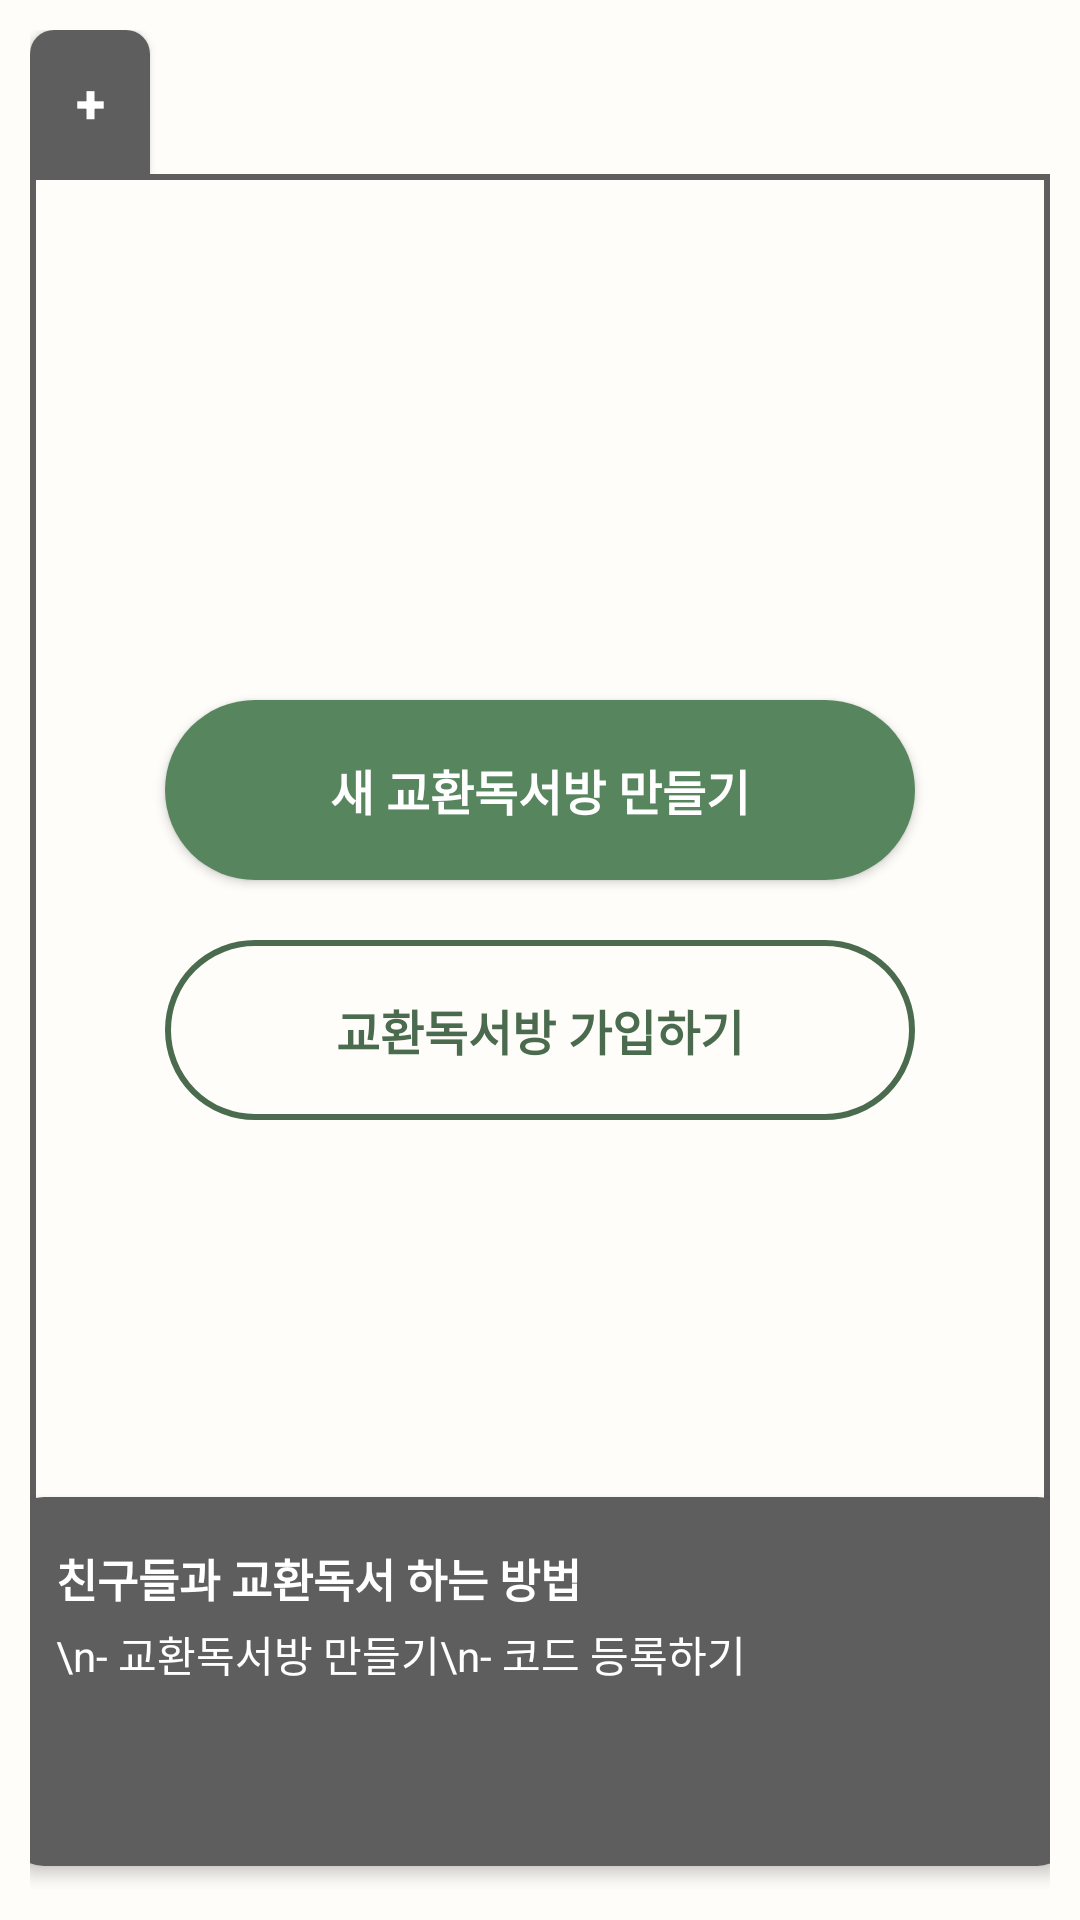

Reconstruct the res/layout file that produces this screen, plus the resources it refers to.
<!-- AndroidManifest.xml: application theme Theme.OneDayOnePaper -->
<!-- res/layout/group_main_select.xml -->
<?xml version="1.0" encoding="utf-8"?>
<LinearLayout xmlns:android="http://schemas.android.com/apk/res/android"
    android:layout_width="match_parent"
    android:layout_height="match_parent"
    android:background="#FFFDF9"
    android:orientation="vertical"
    android:padding="10dp">

    <LinearLayout
        android:layout_width="match_parent"
        android:layout_height="wrap_content"
        android:orientation="horizontal"
        android:gravity="center_vertical">

        <androidx.appcompat.widget.AppCompatButton
            android:id="@+id/btnAddGroup"
            android:layout_width="40dp"
            android:layout_height="48dp"
            android:background="@drawable/tab_selected_bg"
            android:text="+"
            android:textSize="18sp"
            android:textStyle="bold"
            android:textColor="@color/white"
            android:gravity="center" />

        <HorizontalScrollView
            android:layout_width="0dp"
            android:layout_height="wrap_content"
            android:layout_weight="1"
            android:scrollbars="none"
            android:fillViewport="false">

            <LinearLayout
                android:id="@+id/layoutGroupTabsMain"
                android:layout_width="wrap_content"
                android:layout_height="wrap_content"
                android:orientation="horizontal" />

        </HorizontalScrollView>

    </LinearLayout>


    <LinearLayout
        android:layout_width="match_parent"
        android:layout_height="0dp"
        android:layout_weight="1"
        android:gravity="center"
        android:orientation="vertical"
        android:background="@drawable/outline_gray_box">

        <androidx.appcompat.widget.AppCompatButton
            android:id="@+id/btnMakeGroup"
            android:layout_width="250dp"
            android:layout_height="60dp"
            android:background="@drawable/btn_deepgreen_rounded"
            android:text="새 교환독서방 만들기"
            android:textColor="@android:color/white"
            android:textSize="16sp"
            android:textStyle="bold"
            android:layout_marginBottom="20dp" />

        <androidx.appcompat.widget.AppCompatButton
            android:id="@+id/btnJoinGroup"
            android:layout_width="250dp"
            android:layout_height="60dp"
            android:background="@drawable/btn_green_outline"
            android:text="교환독서방 가입하기"
            android:textColor="#4A6B4E"
            android:textSize="16sp"
            android:textStyle="bold" />
    </LinearLayout>

    <LinearLayout
        android:layout_width="355dp"
        android:layout_height="123dp"
        android:orientation="vertical"
        android:background="@drawable/bg_bottom_info"
        android:padding="16dp"
        android:layout_marginHorizontal="8dp"
        android:layout_marginTop="-50dp"
        android:layout_marginBottom="8dp"
        android:elevation="3dp"
        android:layout_gravity="center_horizontal">

        <TextView
            android:layout_width="wrap_content"
            android:layout_height="wrap_content"
            android:text="친구들과 교환독서 하는 방법"
            android:textColor="@android:color/white"
            android:textStyle="bold"
            android:textSize="15sp"/>

        <TextView
            android:layout_width="wrap_content"
            android:layout_height="wrap_content"
            android:text="\n- 교환독서방 만들기\n- 코드 등록하기"
            android:textColor="@android:color/white"
            android:textSize="14sp"
            android:layout_marginTop="4dp"/>
    </LinearLayout>

</LinearLayout>
<!-- resources referenced by this layout -->
<resources>
  <color name="white">#FFFFFFFF</color>
  <!-- drawable bg_bottom_info (drawable) -->
  <?xml version="1.0" encoding="utf-8"?>
  <shape xmlns:android="http://schemas.android.com/apk/res/android">
      <solid android:color="#5E5E5E" />
      <corners android:radius="12dp"/>
  </shape>
  <!-- drawable btn_deepgreen_rounded (drawable) -->
  <?xml version="1.0" encoding="utf-8"?>
  <shape xmlns:android="http://schemas.android.com/apk/res/android">
      <solid android:color="@color/deepgreen" />
      <corners android:radius="66dp"/>
  </shape>
  <!-- drawable btn_green_outline (drawable) -->
  <?xml version="1.0" encoding="utf-8"?>
  <shape xmlns:android="http://schemas.android.com/apk/res/android">
      <stroke android:color="#4A6B4E" android:width="2dp"/>
      <corners android:radius="50dp"/>
      <solid android:color="@android:color/transparent"/>
  </shape>
  <!-- drawable outline_gray_box (drawable) -->
  <?xml version="1.0" encoding="utf-8"?>
  <shape xmlns:android="http://schemas.android.com/apk/res/android">
      <solid android:color="@android:color/transparent"/>
      <stroke android:color="#5E5E5E" android:width="2dp"/>
  </shape>
  <!-- drawable tab_selected_bg (drawable) -->
  <?xml version="1.0" encoding="utf-8"?>
  <shape xmlns:android="http://schemas.android.com/apk/res/android">
      <solid android:color="#5E5E5E" />
      <corners
          android:topLeftRadius="8dp"
          android:topRightRadius="8dp"
          android:bottomLeftRadius="0dp"
          android:bottomRightRadius="0dp" />
  </shape>
  <style name="Theme.OneDayOnePaper" parent="Theme.Material3.DayNight.NoActionBar">
          <item name="android:statusBarColor">@color/white</item>
      </style>
  <color name="deepgreen">#57855E</color>
</resources>
